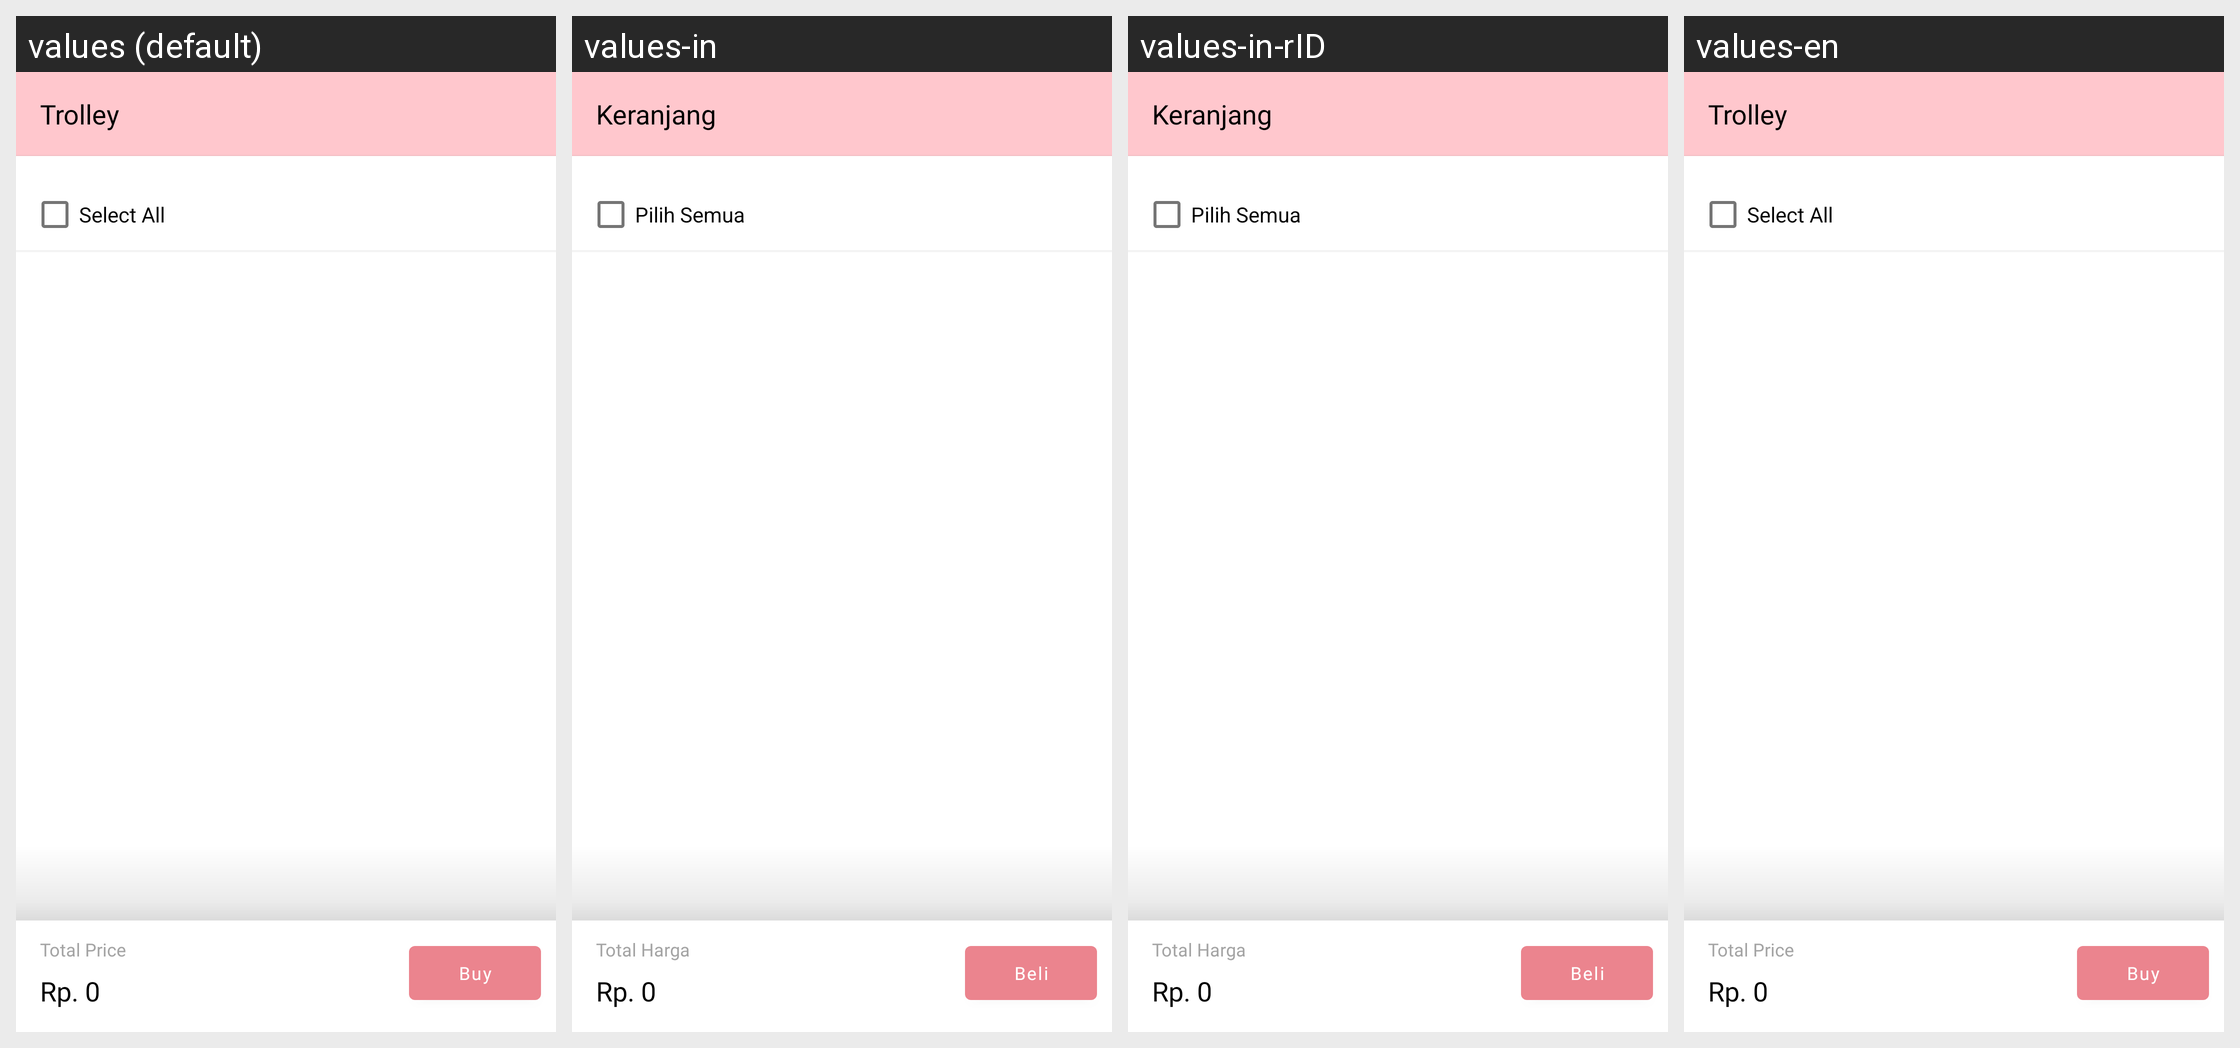

Here is an Android app screen in its default locale and in the app's own translations. Write out the translated-string differences for the strings that appear on this screen.
Android screen res/layout/activity_trolly.xml rendered under 4 locales, left to right: values (default), values-in, values-in-rID, values-en. Device: Nexus 5 (rendered at 1080×1920; each locale shown at half size, 540×960, under a caption strip naming it); theme Theme.MyEcommerceApp.
Strings drawn on this screen, with the default value and each locale's value (text and hints the layout hard-codes, and strings that could not be matched under every locale, appear in the picture but are not listed):

trolley_string
  values: Trolley
  values-in: Keranjang
  values-in-rID: Keranjang
  values-en: Trolley

select_all_string
  values: Select All
  values-in: Pilih Semua
  values-in-rID: Pilih Semua
  values-en: Select All

total_price
  values: Total Price
  values-in: Total Harga
  values-in-rID: Total Harga
  values-en: Total Price

buy_string
  values: Buy
  values-in: Beli
  values-in-rID: Beli
  values-en: Buy
